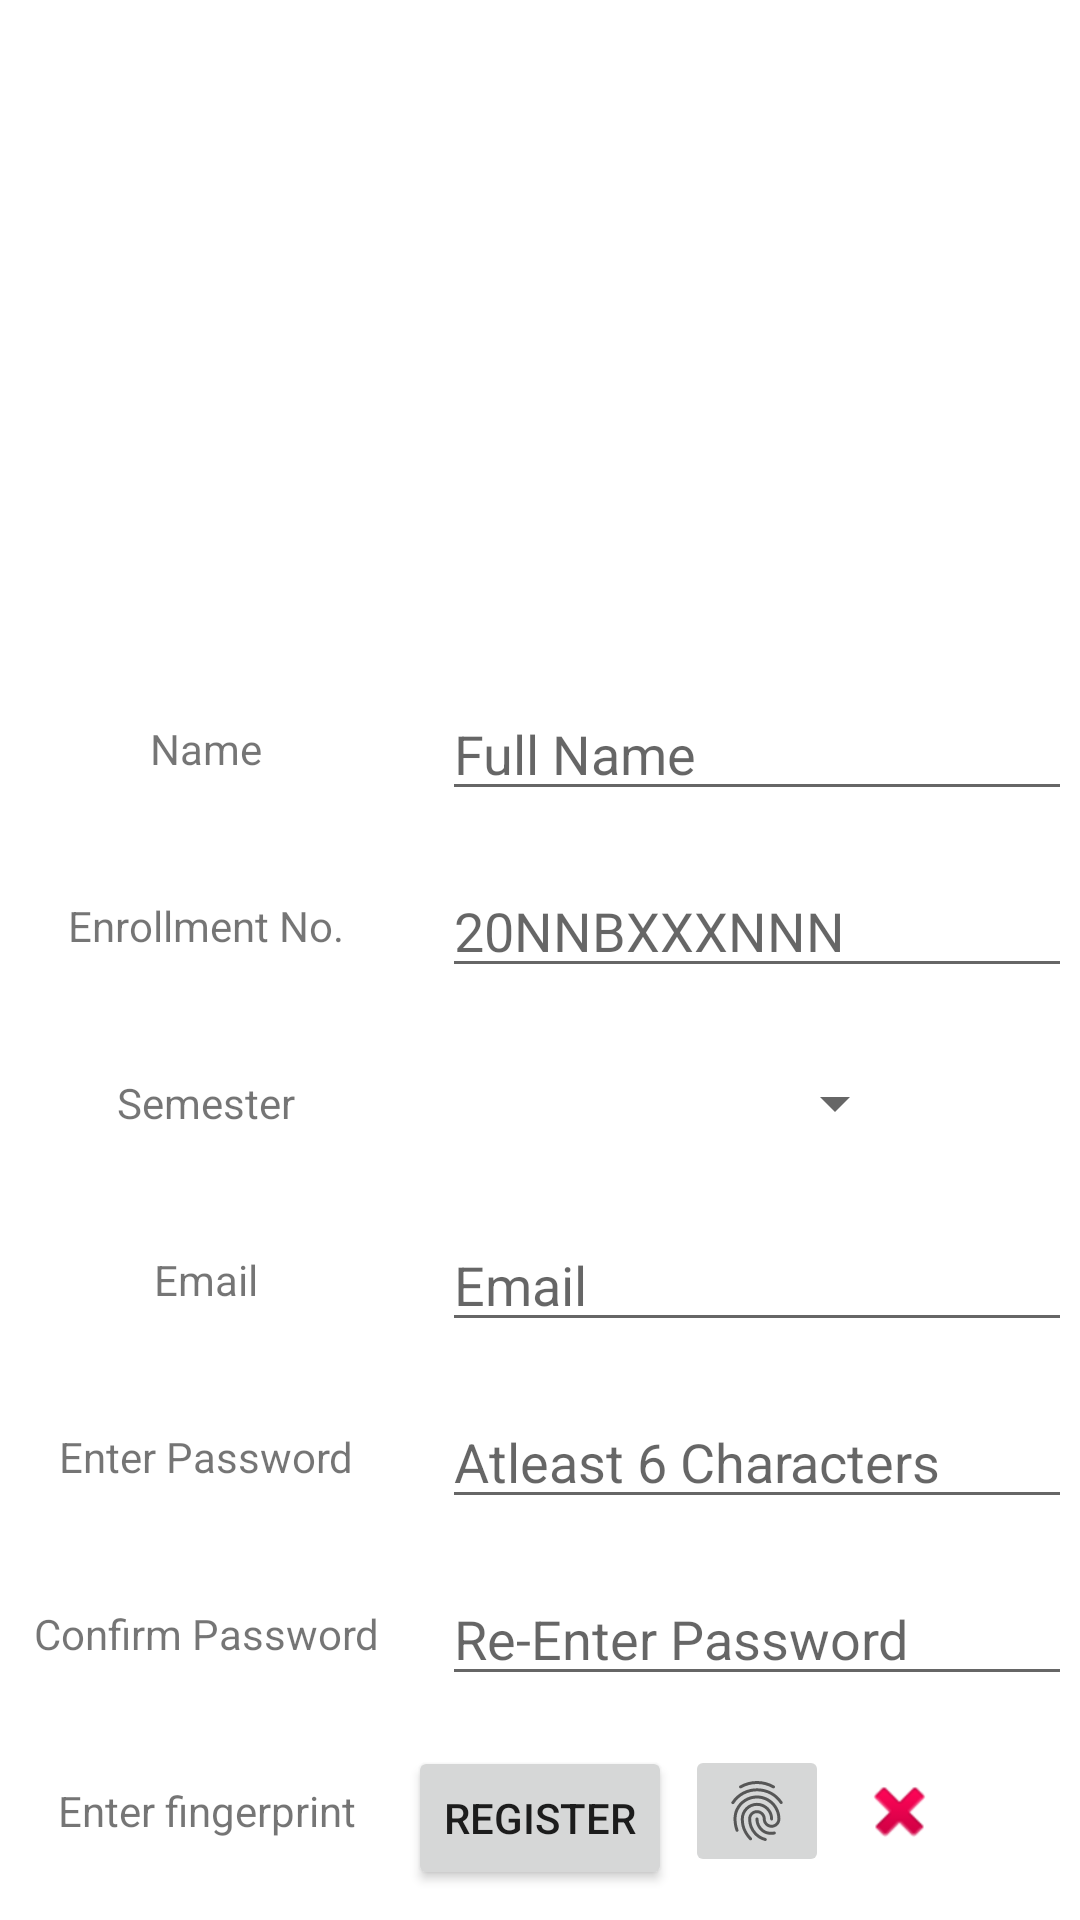

Reconstruct the res/layout file that produces this screen, plus the resources it refers to.
<!-- AndroidManifest.xml: application theme Theme.ImPresent -->
<!-- res/layout/activity_register_student.xml -->
<?xml version="1.0" encoding="utf-8"?>
<androidx.constraintlayout.widget.ConstraintLayout xmlns:android="http://schemas.android.com/apk/res/android"
    xmlns:app="http://schemas.android.com/apk/res-auto"
    xmlns:tools="http://schemas.android.com/tools"
    android:layout_width="match_parent"
    android:layout_height="match_parent"
    tools:context=".RegisterStudent">

    <ImageView
        android:id="@+id/imageView"
        android:layout_width="140dp"
        android:layout_height="140dp"
        android:layout_marginTop="50dp"
        app:layout_constraintEnd_toEndOf="parent"
        app:layout_constraintHorizontal_bias="0.5"
        app:layout_constraintStart_toStartOf="parent"
        app:layout_constraintTop_toTopOf="parent"
        app:srcCompat="@drawable/student_icon" />

    <TextView
        android:id="@+id/textView_register_student_name"
        android:layout_width="wrap_content"
        android:layout_height="wrap_content"
        android:layout_marginStart="50dp"
        android:layout_marginTop="50dp"
        android:text="Name"
        app:layout_constraintStart_toStartOf="parent"
        app:layout_constraintTop_toBottomOf="@+id/imageView" />

    <TextView
        android:id="@+id/textView_register_student_enroll"
        android:layout_width="wrap_content"
        android:layout_height="wrap_content"
        android:layout_marginTop="40dp"
        android:text="Enrollment No."
        app:layout_constraintEnd_toEndOf="@+id/textView_register_student_name"
        app:layout_constraintStart_toStartOf="@+id/textView_register_student_name"
        app:layout_constraintTop_toBottomOf="@+id/textView_register_student_name" />

    <TextView
        android:id="@+id/textView_register_student_semester"
        android:layout_width="wrap_content"
        android:layout_height="wrap_content"
        android:layout_marginTop="40dp"
        android:text="Semester"
        app:layout_constraintEnd_toEndOf="@+id/textView_register_student_enroll"
        app:layout_constraintStart_toStartOf="@+id/textView_register_student_enroll"
        app:layout_constraintTop_toBottomOf="@+id/textView_register_student_enroll" />

    <TextView
        android:id="@+id/textView_register_student_enter_password"
        android:layout_width="wrap_content"
        android:layout_height="wrap_content"
        android:layout_marginTop="40dp"
        android:text="Enter Password"
        app:layout_constraintEnd_toEndOf="@+id/textView_register_student_email"
        app:layout_constraintStart_toStartOf="@+id/textView_register_student_email"
        app:layout_constraintTop_toBottomOf="@+id/textView_register_student_email" />

    <TextView
        android:id="@+id/textView_register_student_confirm_password"
        android:layout_width="wrap_content"
        android:layout_height="wrap_content"
        android:layout_marginTop="40dp"
        android:text="Confirm Password"
        app:layout_constraintEnd_toEndOf="@+id/textView_register_student_enter_password"
        app:layout_constraintStart_toStartOf="@+id/textView_register_student_enter_password"
        app:layout_constraintTop_toBottomOf="@+id/textView_register_student_enter_password" />

    <EditText
        android:id="@+id/editText_register_student_name"
        android:layout_width="wrap_content"
        android:layout_height="wrap_content"
        android:layout_marginStart="60dp"
        android:ems="10"
        android:hint="Full Name"
        android:inputType="textPersonName"
        app:layout_constraintBottom_toBottomOf="@+id/textView_register_student_name"
        app:layout_constraintStart_toEndOf="@+id/textView_register_student_name"
        app:layout_constraintTop_toTopOf="@+id/textView_register_student_name" />

    <EditText
        android:id="@+id/editText_register_student_enroll"
        android:layout_width="wrap_content"
        android:layout_height="wrap_content"
        android:ems="10"
        android:hint="20NNBXXXNNN"
        android:inputType="textPersonName|textCapCharacters"
        app:layout_constraintBottom_toBottomOf="@+id/textView_register_student_enroll"
        app:layout_constraintEnd_toEndOf="@+id/editText_register_student_name"
        app:layout_constraintStart_toStartOf="@+id/editText_register_student_name"
        app:layout_constraintTop_toTopOf="@+id/textView_register_student_enroll" />

    <Spinner
        android:id="@+id/spinner_register_student_semester"
        android:layout_width="100dp"
        android:layout_height="40dp"
        app:layout_constraintBottom_toBottomOf="@+id/textView_register_student_semester"
        app:layout_constraintEnd_toEndOf="@+id/editText_register_student_enroll"
        app:layout_constraintStart_toStartOf="@+id/editText_register_student_enroll"
        app:layout_constraintTop_toTopOf="@+id/textView_register_student_semester" />

    <EditText
        android:id="@+id/editText_register_student_enter_password"
        android:layout_width="wrap_content"
        android:layout_height="wrap_content"
        android:ems="10"
        android:hint="Atleast 6 Characters"
        android:inputType="textPassword"
        app:layout_constraintBottom_toBottomOf="@+id/textView_register_student_enter_password"
        app:layout_constraintEnd_toEndOf="@+id/spinner_register_student_semester"
        app:layout_constraintStart_toStartOf="@+id/spinner_register_student_semester"
        app:layout_constraintTop_toTopOf="@+id/textView_register_student_enter_password" />

    <EditText
        android:id="@+id/editText_register_student_confirm_password"
        android:layout_width="wrap_content"
        android:layout_height="wrap_content"
        android:ems="10"
        android:hint="Re-Enter Password"
        android:inputType="textPassword"
        app:layout_constraintBottom_toBottomOf="@+id/textView_register_student_confirm_password"
        app:layout_constraintEnd_toEndOf="@+id/editText_register_student_enter_password"
        app:layout_constraintStart_toStartOf="@+id/editText_register_student_enter_password"
        app:layout_constraintTop_toTopOf="@+id/textView_register_student_confirm_password" />

    <ImageButton
        android:id="@+id/imageButton_register_student_finprint"
        android:layout_width="wrap_content"
        android:layout_height="wrap_content"
        app:layout_constraintBottom_toBottomOf="@+id/textView_student_register_finprint"
        app:layout_constraintEnd_toEndOf="@+id/editText_register_student_confirm_password"
        app:layout_constraintStart_toStartOf="@+id/editText_register_student_confirm_password"
        app:layout_constraintTop_toTopOf="@+id/textView_student_register_finprint"
        app:srcCompat="?android:attr/fingerprintAuthDrawable" />

    <TextView
        android:id="@+id/textView_student_register_finprint"
        android:layout_width="wrap_content"
        android:layout_height="wrap_content"
        android:layout_marginTop="40dp"
        android:text="Enter fingerprint"
        app:layout_constraintEnd_toEndOf="@+id/textView_register_student_confirm_password"
        app:layout_constraintStart_toStartOf="@+id/textView_register_student_confirm_password"
        app:layout_constraintTop_toBottomOf="@+id/textView_register_student_confirm_password" />

    <ImageView
        android:id="@+id/imageView_register_student_finprint_status"
        android:layout_width="27dp"
        android:layout_height="27dp"
        android:layout_marginStart="10dp"
        app:layout_constraintBottom_toBottomOf="@+id/imageButton_register_student_finprint"
        app:layout_constraintStart_toEndOf="@+id/imageButton_register_student_finprint"
        app:layout_constraintTop_toTopOf="@+id/imageButton_register_student_finprint"
        app:srcCompat="@android:drawable/ic_delete" />

    <Button
        android:id="@+id/button_register_student_register"
        android:layout_width="wrap_content"
        android:layout_height="wrap_content"
        android:layout_marginBottom="10dp"
        android:text="Register"
        app:layout_constraintBottom_toBottomOf="parent"
        app:layout_constraintEnd_toEndOf="@+id/imageView"
        app:layout_constraintStart_toStartOf="@+id/imageView" />

    <TextView
        android:id="@+id/textView_register_student_email"
        android:layout_width="wrap_content"
        android:layout_height="wrap_content"
        android:layout_marginTop="40dp"
        android:text="Email"
        app:layout_constraintEnd_toEndOf="@+id/textView_register_student_semester"
        app:layout_constraintStart_toStartOf="@+id/textView_register_student_semester"
        app:layout_constraintTop_toBottomOf="@+id/textView_register_student_semester" />

    <EditText
        android:id="@+id/editText_register_student_TextEmailAddress"
        android:layout_width="wrap_content"
        android:layout_height="wrap_content"
        android:ems="10"
        android:hint="Email"
        android:inputType="textEmailAddress"
        app:layout_constraintBottom_toBottomOf="@+id/textView_register_student_email"
        app:layout_constraintEnd_toEndOf="@+id/spinner_register_student_semester"
        app:layout_constraintStart_toStartOf="@+id/spinner_register_student_semester"
        app:layout_constraintTop_toTopOf="@+id/textView_register_student_email" />
</androidx.constraintlayout.widget.ConstraintLayout>
<!-- resources referenced by this layout -->
<resources>
  <style name="Theme.ImPresent" parent="Theme.MaterialComponents.DayNight.DarkActionBar">
          
          <item name="colorPrimary">@color/purple_500</item>
          <item name="colorPrimaryVariant">@color/purple_700</item>
          <item name="colorOnPrimary">@color/white</item>
          
          <item name="colorSecondary">@color/teal_200</item>
          <item name="colorSecondaryVariant">@color/teal_700</item>
          <item name="colorOnSecondary">@color/black</item>
          
          <item name="android:statusBarColor" tools:targetApi="l">?attr/colorPrimaryVariant</item>
          
      </style>
  <!-- not gathered from this repository: default colours our renderer supplied (Android Studio template values) -->
  <color name="purple_500">#FF6200EE</color>
  <color name="purple_700">#FF3700B3</color>
  <color name="teal_200">#FF03DAC5</color>
  <color name="teal_700">#FF018786</color>
  <color name="black">#FF000000</color>
  <color name="white">#FFFFFFFF</color>
</resources>
